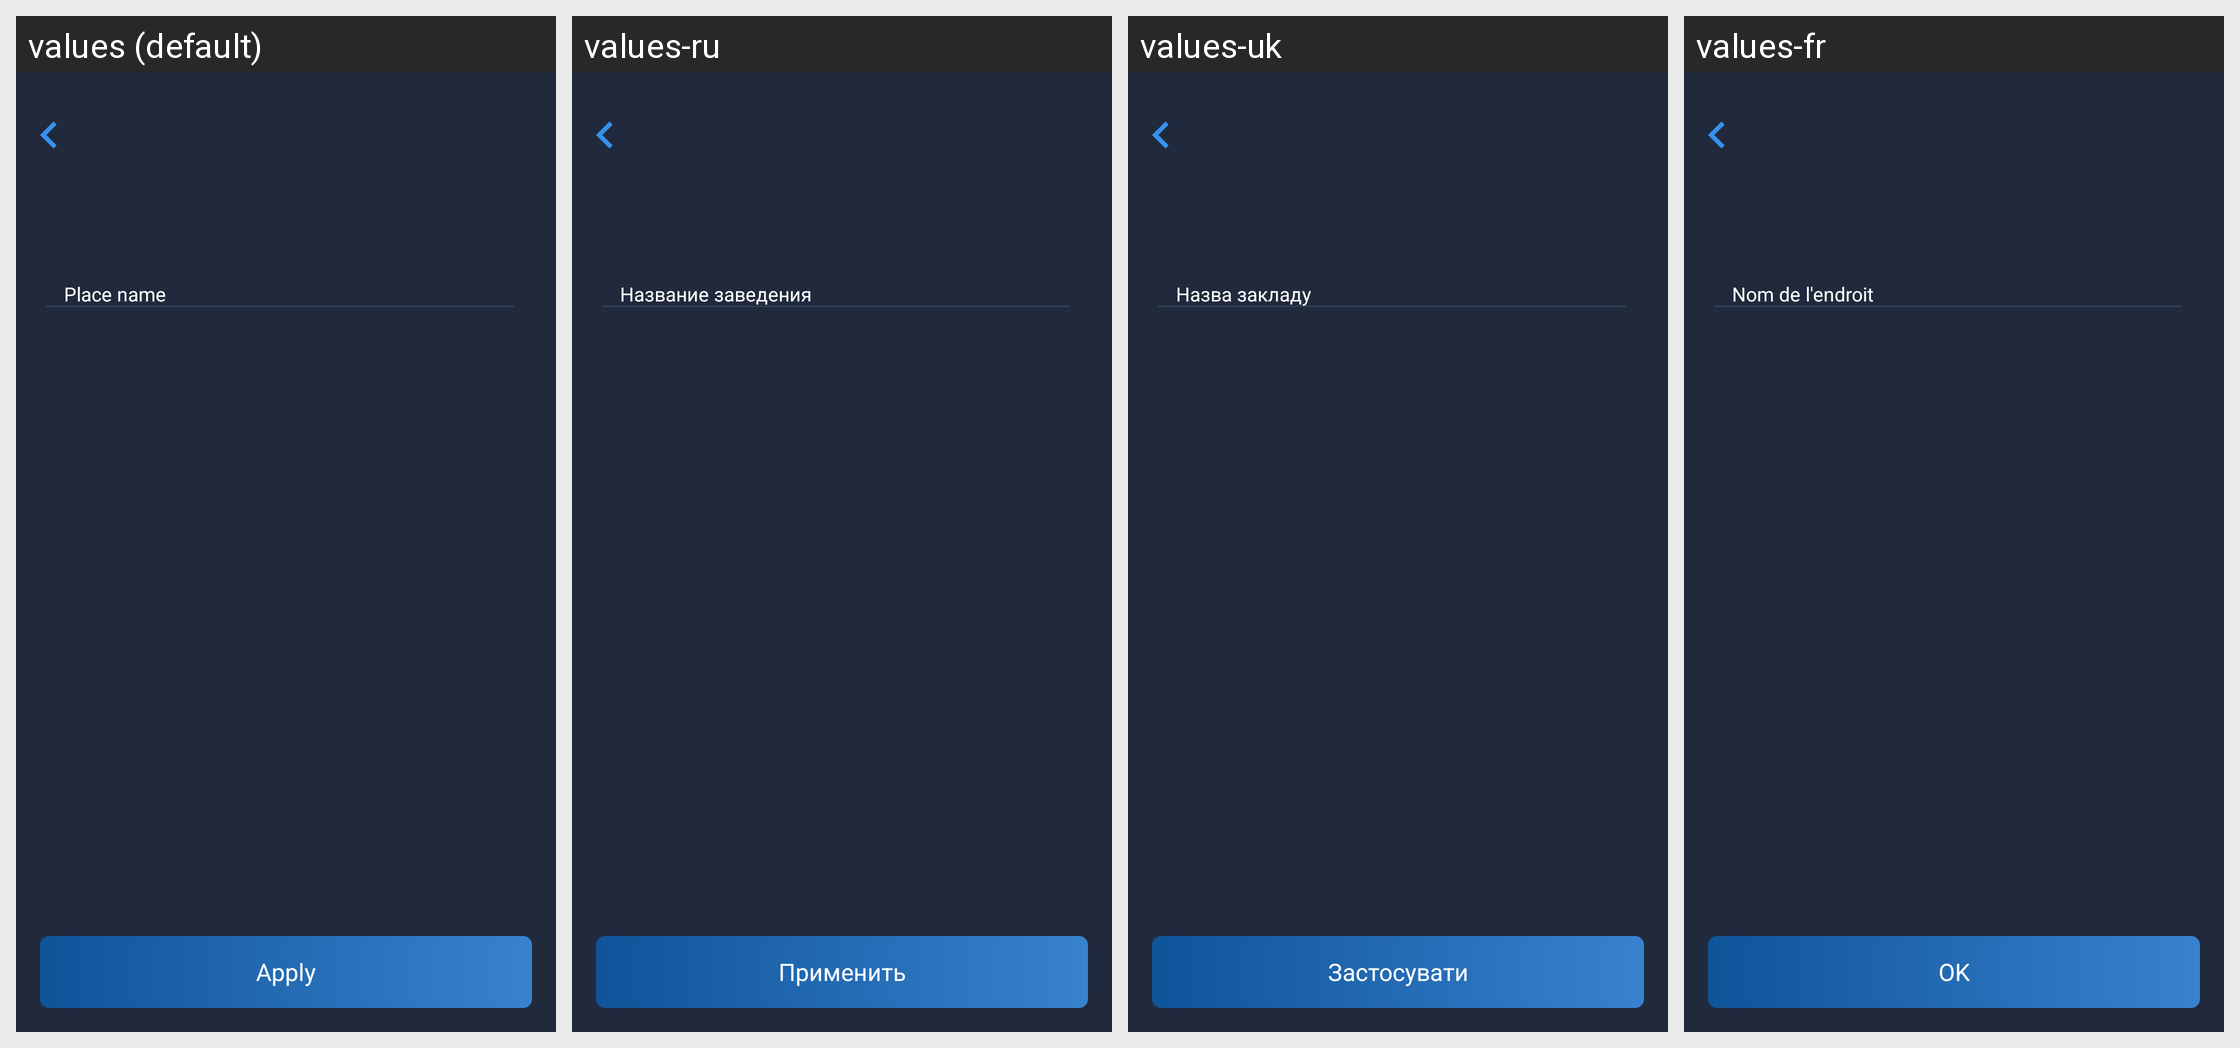

Strings drawn on this Android screen and how each of the app's shown locales translates them:
Android screen res/layout/activity_place_name_creator.xml rendered under 4 locales, left to right: values (default), values-ru, values-uk, values-fr. Device: Nexus 5 (rendered at 1080×1920; each locale shown at half size, 540×960, under a caption strip naming it); theme AppTheme.
Strings drawn on this screen, with the default value and each locale's value (text and hints the layout hard-codes, and strings that could not be matched under every locale, appear in the picture but are not listed):

title_apply
  values: Apply
  values-ru: Применить
  values-uk: Застосувати
  values-fr: OK

place_name
  values: Place name
  values-ru: Название заведения
  values-uk: Назва закладу
  values-fr: Nom de l'endroit
